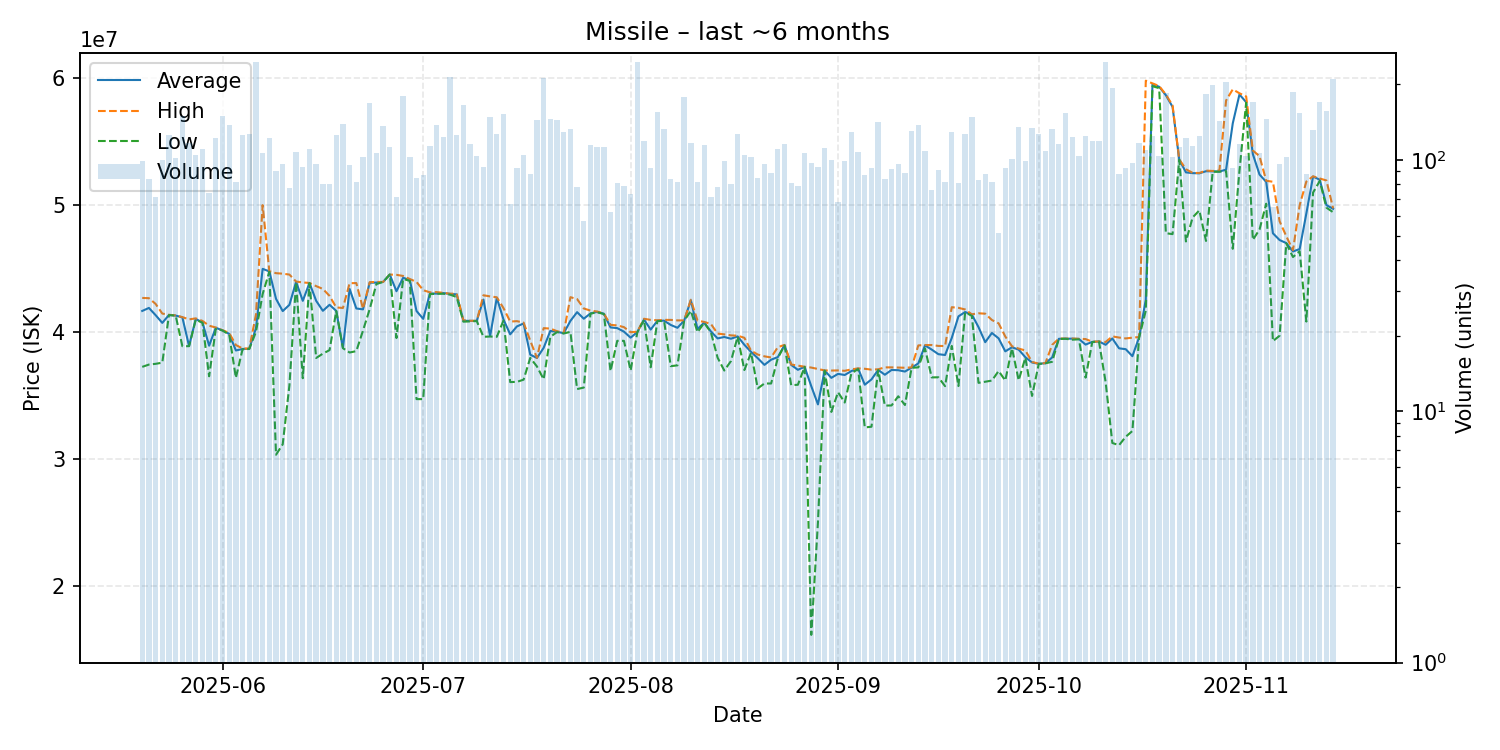

Data behind this chart, as committed beside it:
date, average, highest, lowest, order_count, volume
2025-05-20, 41664848, 42690000, 37260000, 90, 99
2025-05-21, 41901905, 42670000, 37440000, 68, 84
2025-05-22, 41334225, 42220000, 37500000, 61, 71
2025-05-23, 40723400, 41460000, 37590000, 74, 100
2025-05-24, 41350000, 41360000, 41340000, 89, 126
2025-05-25, 41300000, 41310000, 41300000, 73, 102
2025-05-26, 41160000, 41180000, 38890000, 90, 149
2025-05-27, 38900000, 41000000, 38890000, 79, 117
2025-05-28, 41030000, 41080000, 40970000, 77, 105
2025-05-29, 40770000, 40880000, 40740000, 79, 110
2025-05-30, 38929189, 40500000, 36520000, 52, 74
2025-05-31, 40340000, 40360000, 40260000, 93, 122
2025-06-01, 40130000, 40150000, 40130000, 120, 150
2025-06-02, 39860000, 39930000, 39800000, 94, 138
2025-06-03, 38552317, 38980000, 36400000, 66, 82
2025-06-04, 38670000, 38710000, 38650000, 72, 125
2025-06-05, 38690000, 38700000, 38670000, 92, 127
2025-06-06, 40300000, 41380000, 40010000, 147, 245
2025-06-07, 44980000, 50000000, 43000000, 99, 106
2025-06-08, 44780000, 44790000, 44750000, 93, 122
2025-06-09, 42616333, 44640000, 30340000, 84, 90
2025-06-10, 41652292, 44600000, 31160000, 65, 96
2025-06-11, 42146494, 44530000, 35800000, 68, 77
2025-06-12, 43960000, 43980000, 43925000, 80, 107
2025-06-13, 42461915, 43910000, 36365000, 73, 94
2025-06-14, 43870000, 43870000, 43860000, 89, 110
2025-06-15, 42462292, 43620000, 37960000, 74, 96
2025-06-16, 41675000, 43400000, 38300000, 66, 80
2025-06-17, 42150500, 42850000, 38580000, 71, 80
2025-06-18, 41670000, 41940000, 41660000, 88, 125
2025-06-19, 38750000, 41900000, 38730000, 82, 139
2025-06-20, 43395474, 43850000, 38390000, 62, 95
2025-06-21, 41859878, 43860000, 38500000, 71, 82
2025-06-22, 41790000, 41840000, 40120000, 92, 103
2025-06-23, 43890000, 43930000, 41810000, 87, 169
2025-06-24, 43900000, 43950000, 43780000, 81, 106
2025-06-25, 43950000, 43950000, 43950000, 79, 136
2025-06-26, 44530000, 44530000, 44530000, 88, 112
2025-06-27, 43218310, 44510000, 39530000, 60, 71
2025-06-28, 44280000, 44420000, 44185000, 95, 179
2025-06-29, 44100000, 44180000, 44030000, 81, 103
2025-06-30, 41659412, 43950000, 34720000, 71, 85
2025-07-01, 41040920, 43300000, 34720000, 72, 87
2025-07-02, 43040000, 43130000, 42990000, 87, 114
2025-07-03, 43030000, 43150000, 43020000, 92, 138
2025-07-04, 43070000, 43090000, 43020000, 88, 123
2025-07-05, 43010000, 43020000, 42950000, 131, 213
2025-07-06, 42970000, 43030000, 42760000, 97, 125
2025-07-07, 40895000, 40930000, 40820000, 114, 166
2025-07-08, 40880000, 40890000, 40840000, 80, 116
2025-07-09, 40880000, 40890000, 40870000, 70, 104
2025-07-10, 42560532, 42900000, 39630000, 78, 94
2025-07-11, 39690000, 42810000, 39650000, 80, 148
2025-07-12, 42700000, 42740000, 39630000, 92, 127
2025-07-13, 40990000, 41885000, 40910000, 92, 152
2025-07-14, 39823134, 40830000, 36060000, 54, 67
2025-07-15, 40443656, 40860000, 36080000, 71, 93
2025-07-16, 40680000, 40750000, 36250000, 73, 105
2025-07-17, 38219659, 39320000, 37970000, 67, 88
2025-07-18, 37960000, 37970000, 37290000, 81, 144
... 119 more rows
